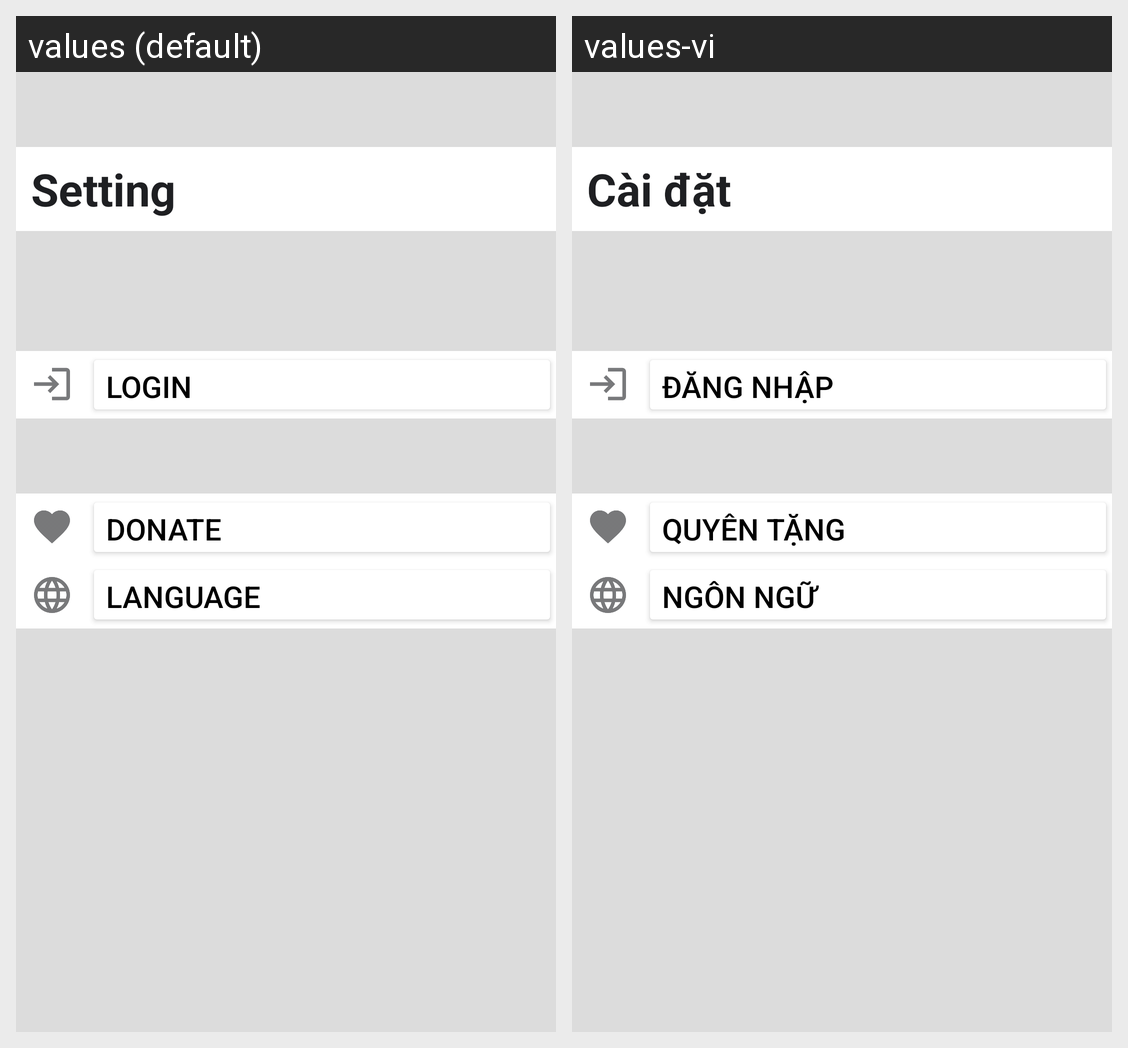

The same Android screen rendered under two of its app's locales, left to right. List the strings drawn on it with the default value and each locale's translation.
Android screen res/layout/activity_setting.xml rendered under 2 locales, left to right: values (default), values-vi. Device: Nexus 5 (rendered at 1080×1920; each locale shown at half size, 540×960, under a caption strip naming it); theme Theme.Wikipedia.
Strings drawn on this screen, with the default value and each locale's value (text and hints the layout hard-codes, and strings that could not be matched under every locale, appear in the picture but are not listed):

setting
  values: Setting
  values-vi: Cài đặt

login
  values: Login
  values-vi: Đăng nhập

donate
  values: Donate
  values-vi: Quyên tặng

language
  values: Language
  values-vi: Ngôn ngữ
